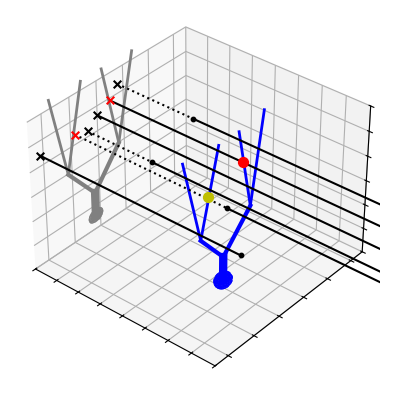

Source code (Python): (Note: this script raises an exception after producing the figure.)
# %%
#%matplotlib widget
import numpy as np
import matplotlib.pyplot as plt
from mpl_toolkits.mplot3d import Axes3D


def pf(ax, xrange, y, z, col="k"):
    rand = np.random.rand
    xs = rand(2) * 0 + np.array(xrange)
    ys = np.tile(y, 2)
    zs = np.tile(z, 2)
    ax.plot(xs, ys, zs, col)
    return np.array([xs[0], ys[0], zs[0]])


# %%
def add_soma(ax, somc, r=15):

    import scipy.ndimage

    u = np.linspace(0, 2 * np.pi, 13)
    v = np.linspace(0, np.pi, 7)

    x = r * np.outer(np.cos(u), np.sin(v)) + somc[0]
    y = r * np.outer(np.sin(u), np.sin(v)) + somc[1]
    z = r * np.outer(np.ones(np.size(u)), np.cos(v)) + somc[2]

    # use scipy to interpolate
    xdata = scipy.ndimage.zoom(x, 3)
    ydata = scipy.ndimage.zoom(y, 3)
    zdata = scipy.ndimage.zoom(z, 3)

    ax.plot_surface(xdata, ydata, zdata, rstride=3, cstride=3, color=ncol, shade=0)


def add_soma_p(ax, somc, r=15):

    import scipy.ndimage

    u = np.linspace(0, 2 * np.pi, 13)
    v = np.linspace(0, np.pi, 7)

    x = r * np.outer(np.cos(u), np.sin(v)) + somc[0]
    y = r * np.outer(np.sin(u), np.sin(v)) + somc[1]
    z = r * np.outer(np.ones(np.size(u)), np.cos(v)) + somc[2]

    # use scipy to interpolate
    xdata = scipy.ndimage.zoom(x, 3)
    ydata = scipy.ndimage.zoom(y, 3)
    zdata = scipy.ndimage.zoom(z, 3)

    ax.plot_surface(
        xdata * 0 + 475, ydata, zdata, rstride=3, cstride=3, color=ncol, shade=0
    )


def pt3dadd(ax, pt1, pt2, r):
    ax.plot([pt1[0], pt2[0]], [pt1[1], pt2[1]], [pt1[2], pt2[2]], ncol, linewidth=r)
    if type(pt2) == list:
        return np.array(pt2)
    else:
        return pt2


def pt3dadd_p(ax, pt1, pt2, r):
    ax.plot([475, 475], [pt1[1], pt2[1]], [pt1[2], pt2[2]], ncol, linewidth=r)
    if type(pt2) == list:
        return np.array(pt2)
    else:
        return pt2


def plot_dends(ax, somc):
    main_dend_end = dend_plot(ax, somc, [somc[0], somc[1], somc[2] + 50], 6)
    dend1_end = dend_plot(
        ax, main_dend_end, [somc[0] + 5, somc[1] - 50, somc[2] + 50 + 75], 3
    )
    dend11_end = dend_plot(
        ax, dend1_end, [somc[0] + 10, somc[1] - 50 + 30, somc[2] + 100 + 75 + 125], 2
    )
    dend12_end = dend_plot(
        ax, dend1_end, [somc[0], somc[1] - 50 - 30, somc[2] + 100 + 75 + 125], 2
    )
    dend2_end = dend_plot(
        ax, main_dend_end, [somc[0] + 5, somc[1] + 50, somc[2] + 50 + 75], 3
    )
    dend21_end = dend_plot(
        ax, dend2_end, [somc[0], somc[1] + 50 + 30, somc[2] + 100 + 75 + 125], 2
    )
    dend22_end = dend_plot(
        ax, dend2_end, [somc[0] + 10, somc[1] + 50 - 30, somc[2] + 100 + 75 + 125], 2
    )


def gcell(ax, somc=[775, 350, 100]):
    _ = soma_plot(ax, somc)
    plot_dends(ax, somc)


# %%
plt.close("all")
fig = plt.figure()
ax = fig.add_subplot(111, projection="3d")
ax.view_init(azim=-50, elev=35)

ncol = "grey"
soma_plot = add_soma_p
dend_plot = pt3dadd_p
gcell(ax)

ncol = "b"
soma_plot = add_soma
dend_plot = pt3dadd
gcell(ax)


yshift = 10
pf(ax, [650, 1200], 390 + yshift, 350, "k")
pf(ax, [475, 650], 390 + yshift, 350, ":k")
pf(ax, [475, 1200], 375 + yshift, 325)
pf(ax, [475, 1200], 350 + yshift, 310)
pf(ax, [475, 625], 330 + yshift, 290, ":k")
pf(ax, [625, 1200], 330 + yshift, 290)
pf(ax, [820, 1200], 305 + yshift, 300)
pf(ax, [475, 820], 305 + yshift, 300, ":k")

pf(ax, [475, 920], 240 + yshift, 300)


endpoint = lambda xs, ys, zs: ax.scatter(xs, ys, zs, s=10, c="k", depthshade=False)
crosspoint = lambda xs, ys, zs: ax.scatter(xs, ys, zs, s=50, c="r", depthshade=False)

falsecrosspoint = lambda xs, ys, zs: ax.scatter(
    xs, ys, zs, s=50, c="y", depthshade=False
)

endpoint(
    [650, 625, 820, 920], np.array([390, 330, 305, 240]) + yshift, [350, 290, 300, 300]
)

crosspoint([775], [378 + yshift], [322])
falsecrosspoint([775], [308 + yshift], [300])

projectedpoint = lambda ys, zs: ax.scatter(
    np.tile(475, len(ys)), ys, zs, s=30, marker="x", c="k", depthshade=False
)

projectedpoint(np.array([240, 330, 350, 390]) + yshift, [300, 290, 310, 350])

projectedpoint = lambda ys, zs: ax.scatter(
    np.tile(475, len(ys)), ys, zs, s=30, marker="x", c="r", depthshade=False
)
projectedpoint(np.array([305, 375]) + yshift, [300, 325])


ax.set(
    xlim=[550, 950],
    ylim=[175, 475],
    zlim=[150, 450],
    xticklabels=[],
    yticklabels=[],
    zticklabels=[],
)

ax.w_xaxis.line.set_color("w")
ax.w_yaxis.line.set_color("w")
ax.w_zaxis.line.set_color("w")
ax.xaxis._axinfo["tick"]["color"] = "w"
ax.yaxis._axinfo["tick"]["color"] = "w"
ax.zaxis._axinfo["tick"]["color"] = "w"

plt.tight_layout()
plt.savefig("project.jpg", dpi=300)
plt.savefig("project.pdf", dpi=300)
